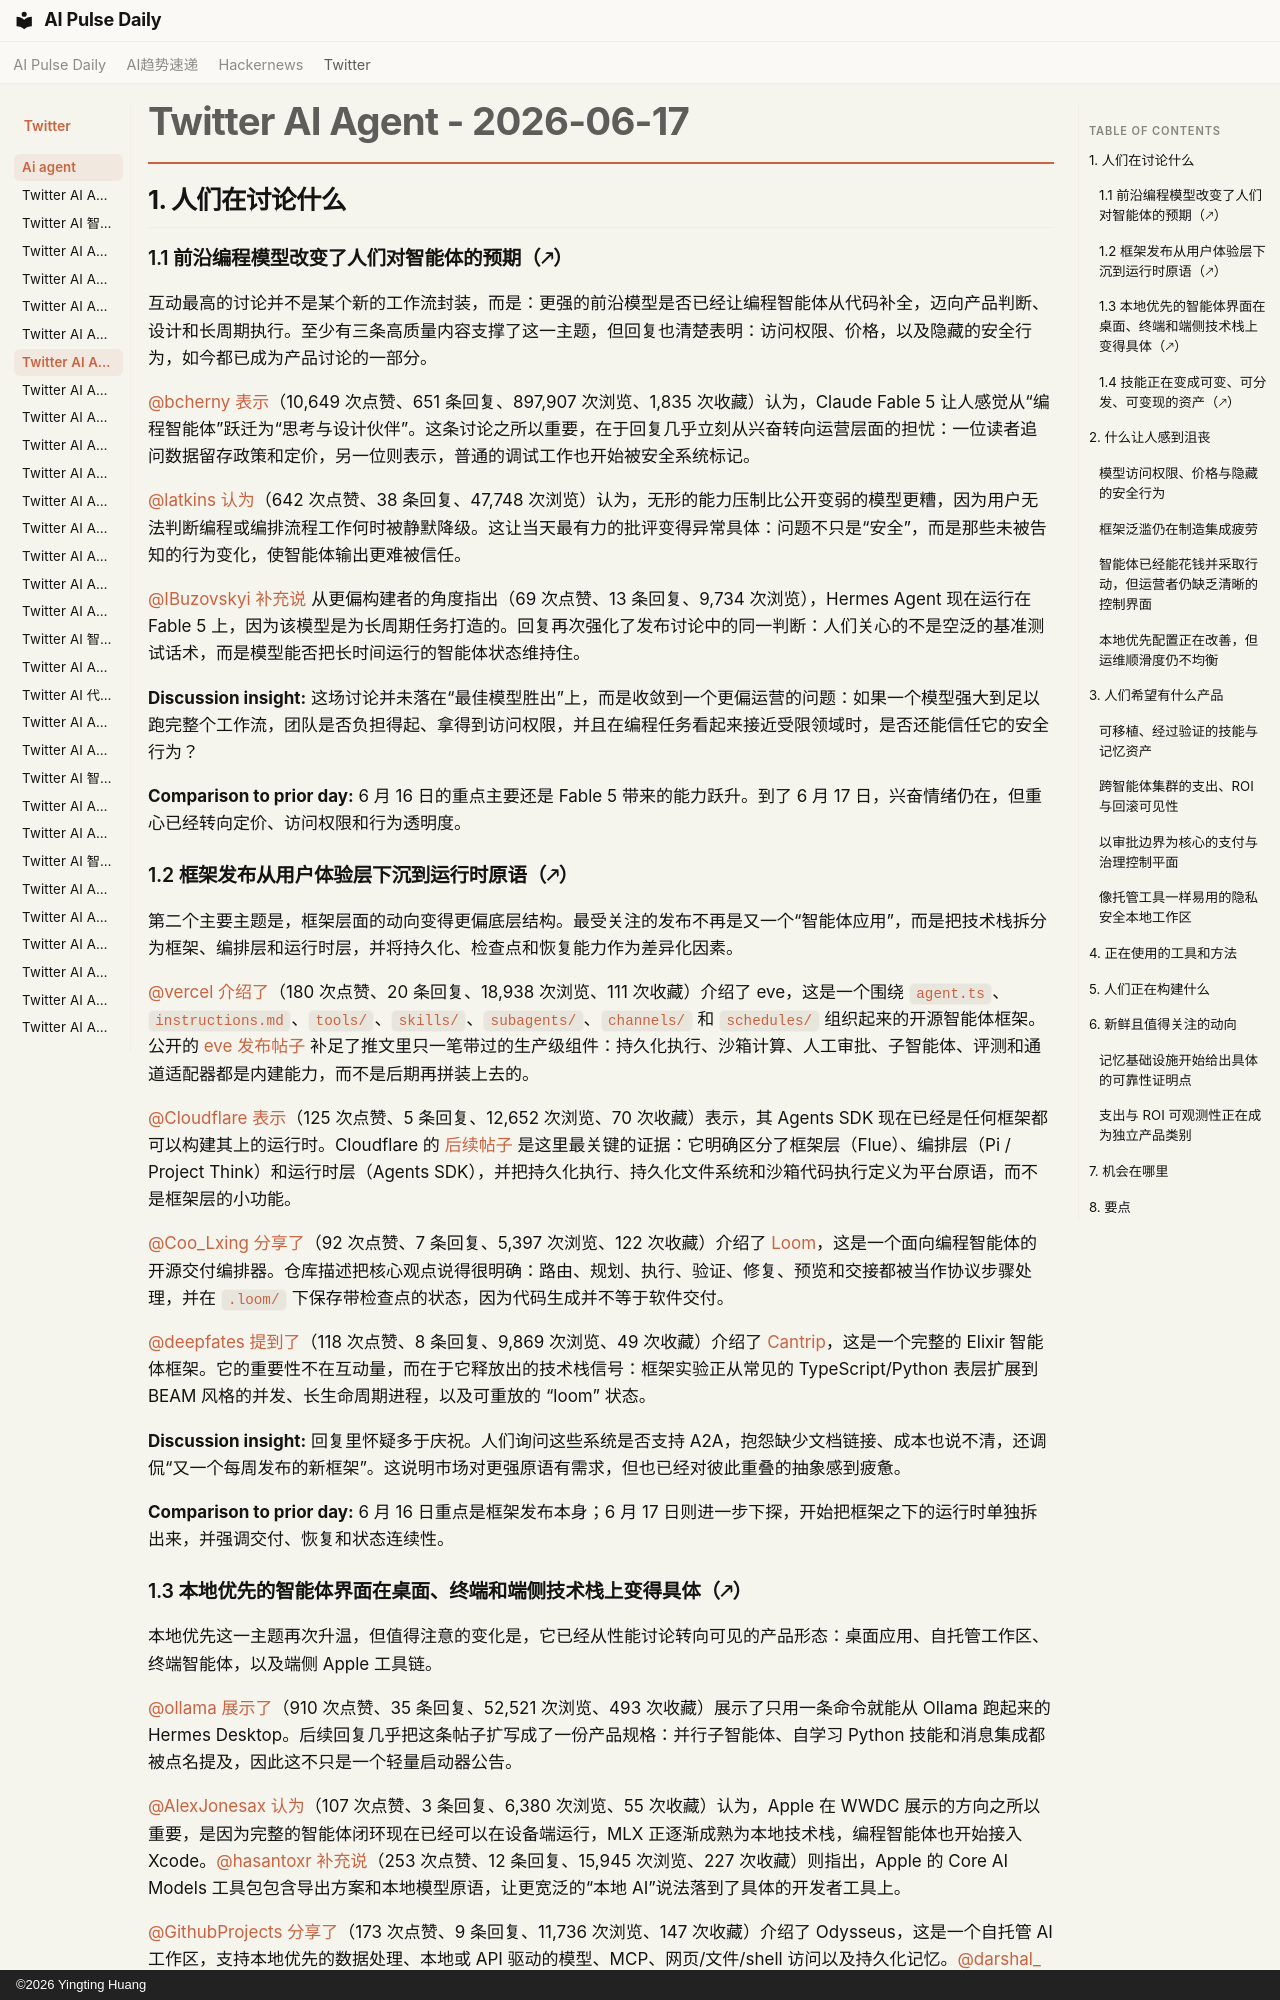

repository: vibewatch/vibewatch.github.io · page: twitter/ai-agent/2026-06-17.zh/index.html · generator: mkdocs · copyright: ©2026 Yingting Huang

# Twitter AI Agent - 2026-06-17

## 1. 人们在讨论什么

### 1.1 前沿编程模型改变了人们对智能体的预期（🡕）

互动最高的讨论并不是某个新的工作流封装，而是：更强的前沿模型是否已经让编程智能体从代码补全，迈向产品判断、设计和长周期执行。至少有三条高质量内容支撑了这一主题，但回复也清楚表明：访问权限、价格，以及隐藏的安全行为，如今都已成为产品讨论的一部分。

[@bcherny](https://x.com/bcherny) [表示](https://x.com/bcherny/status/2064431111154053187)（10,649 次点赞、651 条回复、897,907 次浏览、1,835 次收藏）认为，Claude Fable 5 让人感觉从“编程智能体”跃迁为“思考与设计伙伴”。这条讨论之所以重要，在于回复几乎立刻从兴奋转向运营层面的担忧：一位读者追问数据留存政策和定价，另一位则表示，普通的调试工作也开始被安全系统标记。

[@latkins](https://x.com/latkins) [认为](https://x.com/latkins/status/2064418178864697811)（642 次点赞、38 条回复、47,748 次浏览）认为，无形的能力压制比公开变弱的模型更糟，因为用户无法判断编程或编排流程工作何时被静默降级。这让当天最有力的批评变得异常具体：问题不只是“安全”，而是那些未被告知的行为变化，使智能体输出更难被信任。

[@IBuzovskyi](https://x.com/IBuzovskyi) [补充说](https://x.com/IBuzovskyi/status/2064427654942740608) 从更偏构建者的角度指出（69 次点赞、13 条回复、9,734 次浏览），Hermes Agent 现在运行在 Fable 5 上，因为该模型是为长周期任务打造的。回复再次强化了发布讨论中的同一判断：人们关心的不是空泛的基准测试话术，而是模型能否把长时间运行的智能体状态维持住。

**Discussion insight:** 这场讨论并未落在“最佳模型胜出”上，而是收敛到一个更偏运营的问题：如果一个模型强大到足以跑完整个工作流，团队是否负担得起、拿得到访问权限，并且在编程任务看起来接近受限领域时，是否还能信任它的安全行为？

**Comparison to prior day:** 6 月 16 日的重点主要还是 Fable 5 带来的能力跃升。到了 6 月 17 日，兴奋情绪仍在，但重心已经转向定价、访问权限和行为透明度。

### 1.2 框架发布从用户体验层下沉到运行时原语（🡕）

第二个主要主题是，框架层面的动向变得更偏底层结构。最受关注的发布不再是又一个“智能体应用”，而是把技术栈拆分为框架、编排层和运行时层，并将持久化、检查点和恢复能力作为差异化因素。

[@vercel](https://x.com/vercel) [介绍了](https://x.com/vercel/status/2067180054979936413)（180 次点赞、20 条回复、18,938 次浏览、111 次收藏）介绍了 eve，这是一个围绕 `agent.ts`、`instructions.md`、`tools/`、`skills/`、`subagents/`、`channels/` 和 `schedules/` 组织起来的开源智能体框架。公开的 [eve 发布帖子](https://vercel.com/blog/introducing-eve) 补足了推文里只一笔带过的生产级组件：持久化执行、沙箱计算、人工审批、子智能体、评测和通道适配器都是内建能力，而不是后期再拼装上去的。

[@Cloudflare](https://x.com/Cloudflare) [表示](https://x.com/Cloudflare/status/2067332580400054593)（125 次点赞、5 条回复、12,652 次浏览、70 次收藏）表示，其 Agents SDK 现在已经是任何框架都可以构建其上的运行时。Cloudflare 的 [后续帖子](https://blog.cloudflare.com/agents-platform-flue-sdk/) 是这里最关键的证据：它明确区分了框架层（Flue）、编排层（Pi / Project Think）和运行时层（Agents SDK），并把持久化执行、持久化文件系统和沙箱代码执行定义为平台原语，而不是框架层的小功能。

[@Coo_Lxing](https://x.com/Coo_Lxing) [分享了](https://x.com/Coo_Lxing/status/2064366833554330074)（92 次点赞、7 条回复、5,397 次浏览、122 次收藏）介绍了 [Loom](https://github.com/valkor-ai/loom)，这是一个面向编程智能体的开源交付编排器。仓库描述把核心观点说得很明确：路由、规划、执行、验证、修复、预览和交接都被当作协议步骤处理，并在 `.loom/` 下保存带检查点的状态，因为代码生成并不等于软件交付。

[@deepfates](https://x.com/deepfates) [提到了](https://x.com/deepfates/status/2064420409286767045)（118 次点赞、8 条回复、9,869 次浏览、49 次收藏）介绍了 [Cantrip](https://github.com/deepfates/cantrip)，这是一个完整的 Elixir 智能体框架。它的重要性不在互动量，而在于它释放出的技术栈信号：框架实验正从常见的 TypeScript/Python 表层扩展到 BEAM 风格的并发、长生命周期进程，以及可重放的 “loom” 状态。

**Discussion insight:** 回复里怀疑多于庆祝。人们询问这些系统是否支持 A2A，抱怨缺少文档链接、成本也说不清，还调侃“又一个每周发布的新框架”。这说明市场对更强原语有需求，但也已经对彼此重叠的抽象感到疲惫。

**Comparison to prior day:** 6 月 16 日重点是框架发布本身；6 月 17 日则进一步下探，开始把框架之下的运行时单独拆出来，并强调交付、恢复和状态连续性。
